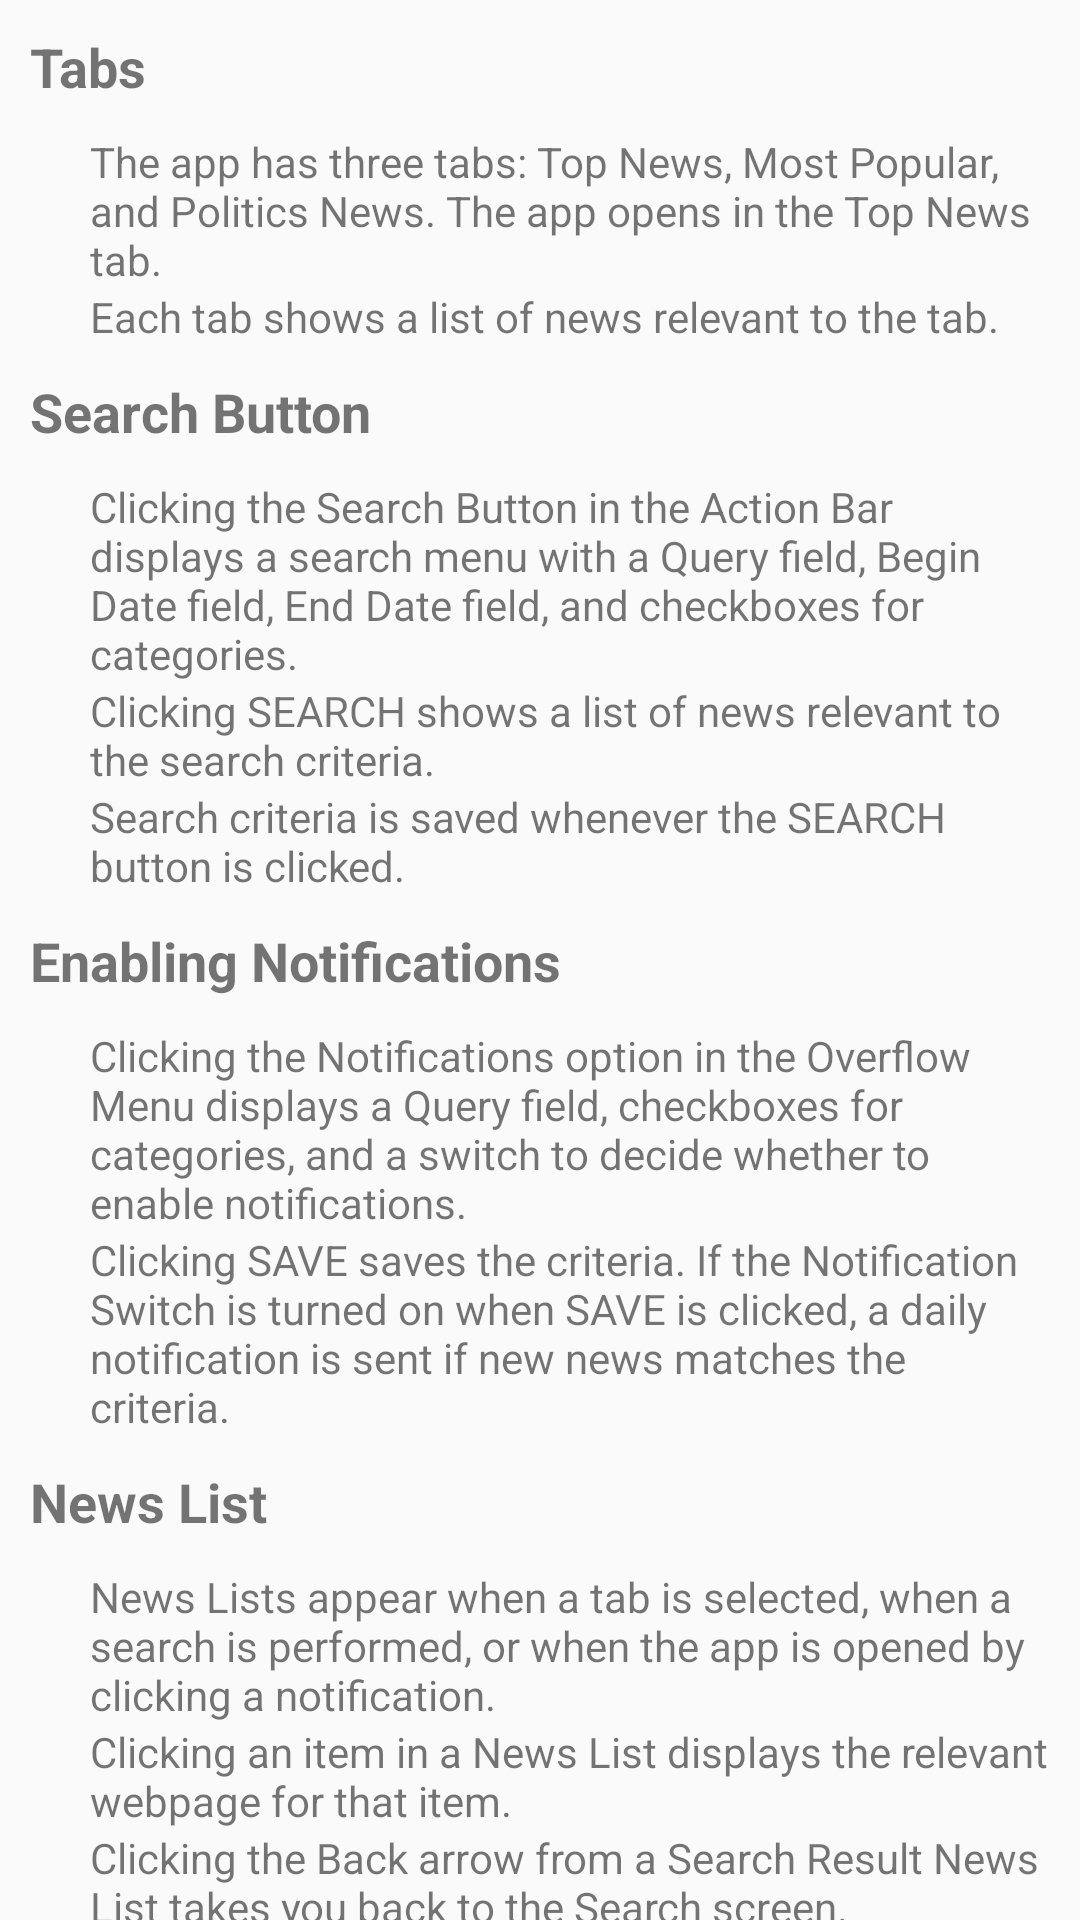

The Android layout XML behind this screen, and the referenced resources:
<!-- AndroidManifest.xml: application theme Theme.AppCompat.Light.NoActionBar -->
<!-- res/layout/instructions_fragment.xml -->
<?xml version="1.0" encoding="utf-8"?>
<androidx.constraintlayout.widget.ConstraintLayout xmlns:android="http://schemas.android.com/apk/res/android"
        android:layout_width="match_parent"
        android:layout_height="match_parent">

    <androidx.core.widget.NestedScrollView
            android:layout_width="match_parent"
            android:layout_height="match_parent">

        <LinearLayout
                android:layout_width="match_parent"
                android:layout_height="match_parent"
                android:orientation="vertical">

            <TextView
                    style="@style/sectionName"
                    android:text="@string/tabs" />

            <TextView
                    style="@style/sectionText"
                    android:text="@string/tabs1" />

            <TextView
                    style="@style/sectionText"
                    android:text="@string/tabs2" />

            <TextView
                    style="@style/sectionName"
                    android:text="@string/search_button" />

            <TextView
                    style="@style/sectionText"
                    android:text="@string/search_button1" />

            <TextView
                    style="@style/sectionText"
                    android:text="@string/search_button2" />

            <TextView
                    style="@style/sectionText"
                    android:text="@string/search_button3" />

            <TextView
                    style="@style/sectionName"
                    android:text="@string/enabling_notifications" />

            <TextView
                    style="@style/sectionText"
                    android:text="@string/enabling_notifications1" />

            <TextView
                    style="@style/sectionText"
                    android:text="@string/enabling_notifications2" />

            <TextView
                    style="@style/sectionName"
                    android:text="@string/news_list" />

            <TextView
                    style="@style/sectionText"
                    android:text="@string/news_list1" />

            <TextView
                    style="@style/sectionText"
                    android:text="@string/news_list2" />

            <TextView
                    style="@style/sectionText"
                    android:text="@string/news_list3" />

            <TextView
                    style="@style/sectionName"
                    android:text="@string/web_page" />

            <TextView
                    style="@style/sectionText"
                    android:text="@string/web_page1" />

            <TextView
                    style="@style/sectionText"
                    android:text="@string/web_page2" />

            <TextView
                    style="@style/sectionName"
                    android:text="@string/loading_from_notifications" />

            <TextView
                    style="@style/sectionText"
                    android:text="@string/loading_from_notifications1" />
        </LinearLayout>
    </androidx.core.widget.NestedScrollView>
</androidx.constraintlayout.widget.ConstraintLayout>
<!-- resources referenced by this layout -->
<resources>
  <string name="enabling_notifications">Enabling Notifications</string>
  <string name="enabling_notifications1">Clicking the Notifications option in the Overflow Menu displays a Query field, checkboxes for categories, and a switch to decide whether to enable notifications.</string>
  <string name="enabling_notifications2">Clicking SAVE saves the criteria. If the Notification Switch is turned on when SAVE is clicked, a daily notification is sent if new news matches the criteria.</string>
  <string name="loading_from_notifications">Loading From Notifications</string>
  <string name="loading_from_notifications1">Clicking a Notification opens the app to a News List matching what would be displayed if a search were performed using the criteria set when enabling notifications, and using yesterday and today as the Begin Date and End Date.</string>
  <string name="news_list">News List</string>
  <string name="news_list1">News Lists appear when a tab is selected, when a search is performed, or when the app is opened by clicking a notification.</string>
  <string name="news_list2">Clicking an item in a News List displays the relevant webpage for that item.</string>
  <string name="news_list3">Clicking the Back arrow from a Search Result News List takes you back to the Search screen.</string>
  <string name="search_button">Search Button</string>
  <string name="search_button1">Clicking the Search Button in the Action Bar displays a search menu with a Query field, Begin Date field, End Date field, and checkboxes for categories.</string>
  <string name="search_button2">Clicking SEARCH shows a list of news relevant to the search criteria.</string>
  <string name="search_button3">Search criteria is saved whenever the SEARCH button is clicked.</string>
  <string name="tabs">Tabs</string>
  <string name="tabs1">The app has three tabs: Top News, Most Popular, and Politics News. The app opens in the Top News tab.</string>
  <string name="tabs2">Each tab shows a list of news relevant to the tab.</string>
  <string name="web_page">Web Page</string>
  <string name="web_page1">A Web page appears when an item in a News List is clicked.</string>
  <string name="web_page2">Clicking the Back arrow from a Web Page takes you back to the News List.</string>
  <style name="sectionName">
          <item name="android:layout_width">match_parent</item>
          <item name="android:layout_height">wrap_content</item>
          <item name="android:textSize">18sp</item>
          <item name="android:textStyle">bold</item>
          <item name="android:gravity">start</item>
          <item name="android:layout_marginLeft">10dp</item>
          <item name="android:layout_marginRight">10dp</item>
          <item name="android:layout_marginTop">10dp</item>
          <item name="android:layout_marginBottom">10dp</item>
      </style>
  <style name="sectionText">
          <item name="android:layout_width">match_parent</item>
          <item name="android:layout_height">wrap_content</item>
          <item name="android:textSize">14sp</item>
          <item name="android:layout_marginLeft">30dp</item>
          <item name="android:layout_marginRight">10dp</item>
          <item name="android:gravity">start</item>
      </style>
</resources>
